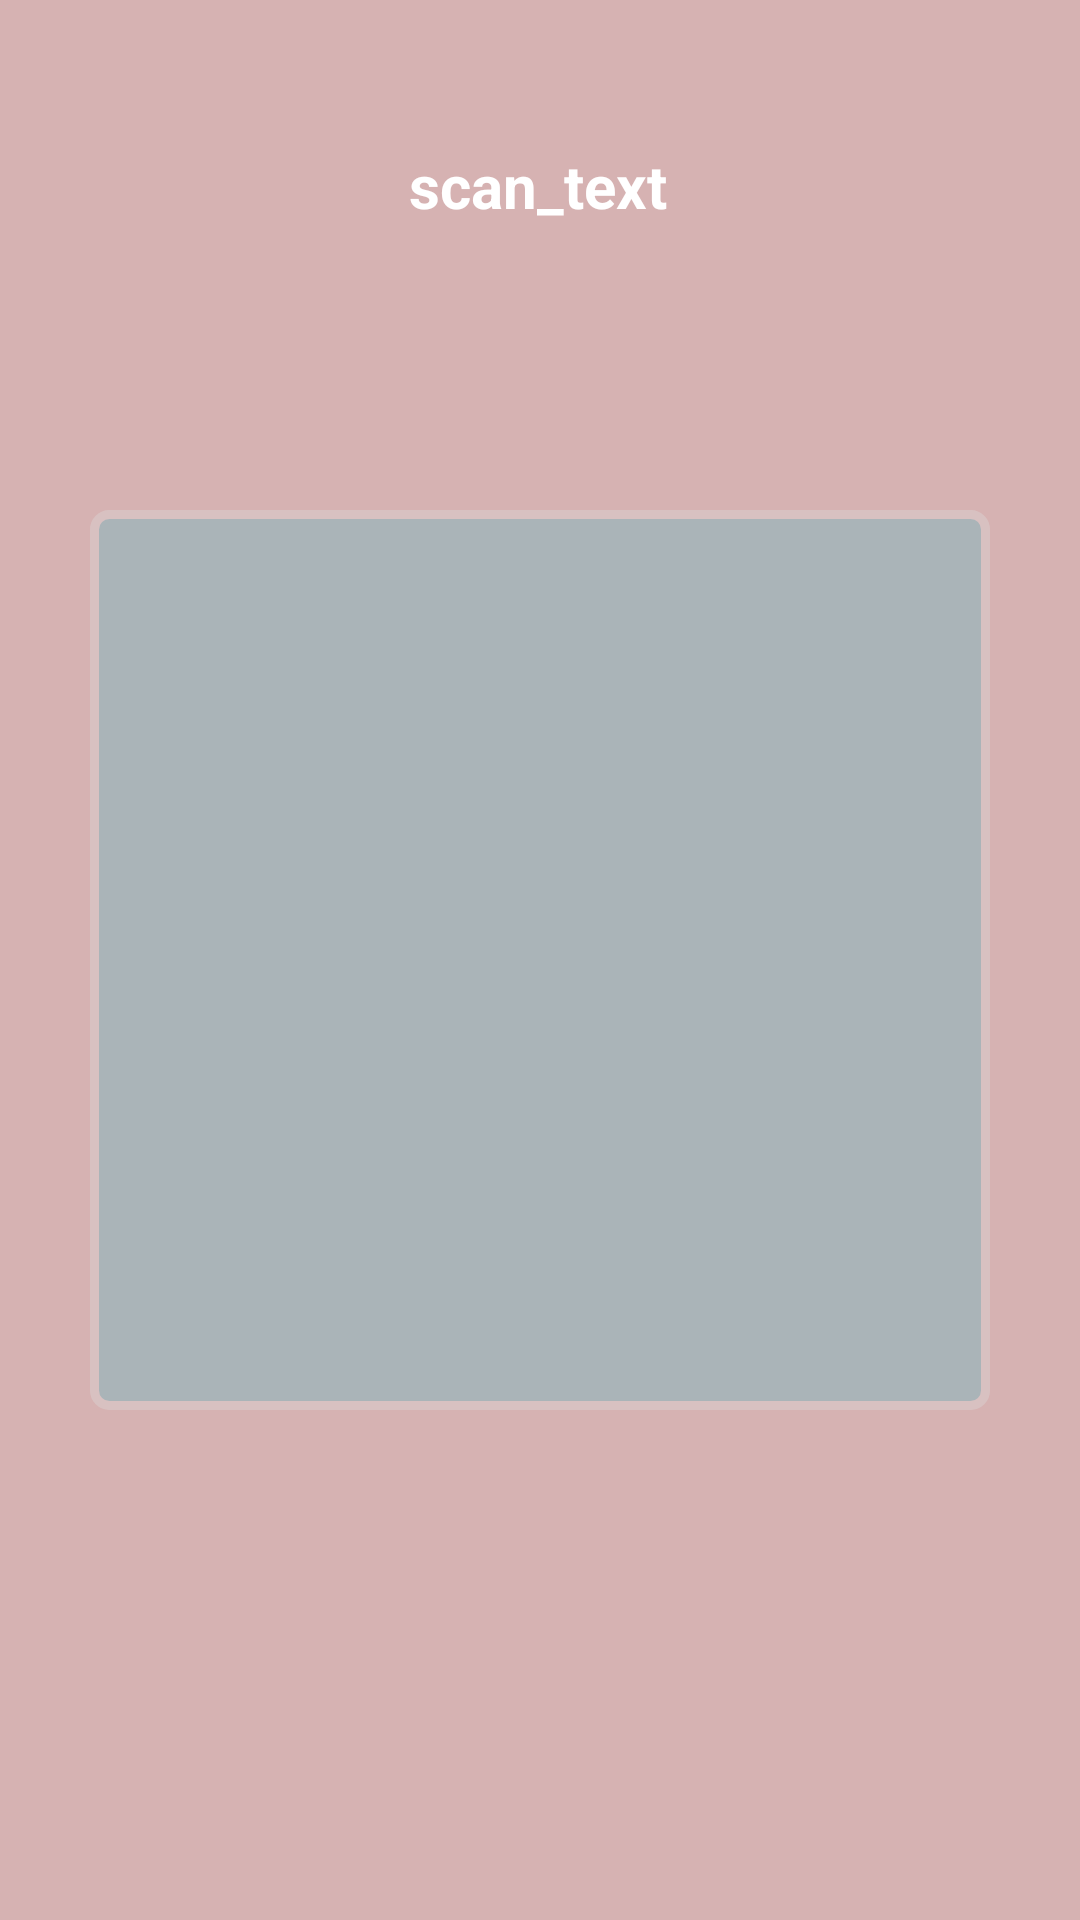

The Android layout XML behind this screen, and the referenced resources:
<!-- AndroidManifest.xml: application theme Theme.Huawei_ieee_deu -->
<!-- res/layout/activity_second.xml -->
<?xml version="1.0" encoding="utf-8"?>
<androidx.constraintlayout.widget.ConstraintLayout xmlns:android="http://schemas.android.com/apk/res/android"
    xmlns:my_view="http://schemas.android.com/apk/res-auto"
    xmlns:tools="http://schemas.android.com/tools"
    android:layout_width="match_parent"
    android:layout_height="match_parent">

    
    <FrameLayout
        android:id="@+id/square_box"
        android:layout_width="match_parent"
        android:layout_height="match_parent" />

    


    
    <ImageView
        android:id="@+id/imageView"
        android:layout_width="match_parent"
        android:layout_height="match_parent"
        android:layout_centerInParent="true"
        android:layout_centerHorizontal="true"
        android:alpha="0.3"
        android:background="#770000"
        android:contentDescription="@string/todo" />

    

    <TextView
        android:id="@+id/textView"
        android:layout_width="133dp"
        android:layout_height="48dp"
        android:layout_marginBottom="84dp"
        android:gravity="center"
        android:text="@string/scan_text"
        android:textAllCaps="false"
        android:textColor="#FFFFFF"
        android:textSize="20sp"
        android:textStyle="bold"
        my_view:layout_constraintBottom_toTopOf="@+id/scanner_view_finder"
        my_view:layout_constraintEnd_toEndOf="@+id/scanner_view_finder"
        my_view:layout_constraintHorizontal_bias="0.497"
        my_view:layout_constraintStart_toStartOf="@+id/scanner_view_finder" />

    <ImageView
        android:id="@+id/flash_btn"
        android:layout_width="48dp"
        android:layout_height="48dp"
        android:layout_alignParentBottom="true"
        android:layout_centerHorizontal="true"
        android:layout_marginTop="28dp"
        android:gravity="center"
        android:src="@drawable/scankit_flashlight_off"
        android:visibility="visible"
        my_view:layout_constraintBottom_toBottomOf="@+id/imageView"
        my_view:layout_constraintEnd_toEndOf="parent"
        my_view:layout_constraintHorizontal_bias="0.498"
        my_view:layout_constraintStart_toStartOf="parent"
        my_view:layout_constraintTop_toBottomOf="@+id/scanner_view_finder"
        my_view:layout_constraintVertical_bias="0.0"
        tools:ignore="ContentDescription" />

    <ImageView
        android:id="@+id/back_image"
        android:layout_width="48dp"
        android:layout_height="48dp"
        android:layout_alignParentStart="true"
        android:layout_marginEnd="32dp"
        android:layout_marginBottom="84dp"
        android:gravity="center"
        android:padding="12dp"
        android:src="@drawable/scankit_back"
        my_view:layout_constraintBottom_toTopOf="@+id/scanner_view_finder"
        my_view:layout_constraintEnd_toStartOf="@+id/textView"
        tools:ignore="ContentDescription" />

    <ImageView
        android:id="@+id/scanner_view_finder"
        android:layout_width="300dp"
        android:layout_height="300dp"
        android:layout_centerInParent="true"
        android:layout_centerHorizontal="true"
        android:alpha="0.2"
        android:background="@drawable/scanbox"
        my_view:layout_constraintBottom_toBottomOf="parent"
        my_view:layout_constraintEnd_toEndOf="parent"
        my_view:layout_constraintStart_toStartOf="parent"
        my_view:layout_constraintTop_toTopOf="parent"
        tools:ignore="ContentDescription" />

</androidx.constraintlayout.widget.ConstraintLayout>
<!-- resources referenced by this layout -->
<resources>
  <!-- drawable scanbox (drawable) -->
  <?xml version="1.0" encoding="utf-8"?>
  <shape xmlns:android="http://schemas.android.com/apk/res/android"
      android:shape="rectangle">
      
      <stroke android:width="3dp" android:color="#e1ffff"/>
      
      <solid android:color="#00BCD4"/>
      
      <corners android:radius="5dip"/>
      
      <padding
          android:left="2dp"
          android:top="2dp"
          android:right="2dp"
          android:bottom="2dp" />
  </shape>
  <string name="scan_text">scan_text</string>
  <string name="todo">TODO</string>
  <style name="Theme.Huawei_ieee_deu" parent="Theme.MaterialComponents.DayNight.DarkActionBar">
          
          <item name="colorPrimary">@color/purple_500</item>
          <item name="colorPrimaryVariant">@color/purple_700</item>
          <item name="colorOnPrimary">@color/white</item>
          
          <item name="colorSecondary">@color/teal_200</item>
          <item name="colorSecondaryVariant">@color/teal_700</item>
          <item name="colorOnSecondary">@color/black</item>
          
          <item name="android:statusBarColor" tools:targetApi="l">?attr/colorPrimaryVariant</item>
          
      </style>
  <!-- not gathered from this repository: default colours our renderer supplied (Android Studio template values) -->
  <color name="purple_500">#FF6200EE</color>
  <color name="purple_700">#FF3700B3</color>
  <color name="teal_200">#FF03DAC5</color>
  <color name="teal_700">#FF018786</color>
  <color name="black">#FF000000</color>
  <color name="white">#FFFFFFFF</color>
</resources>
